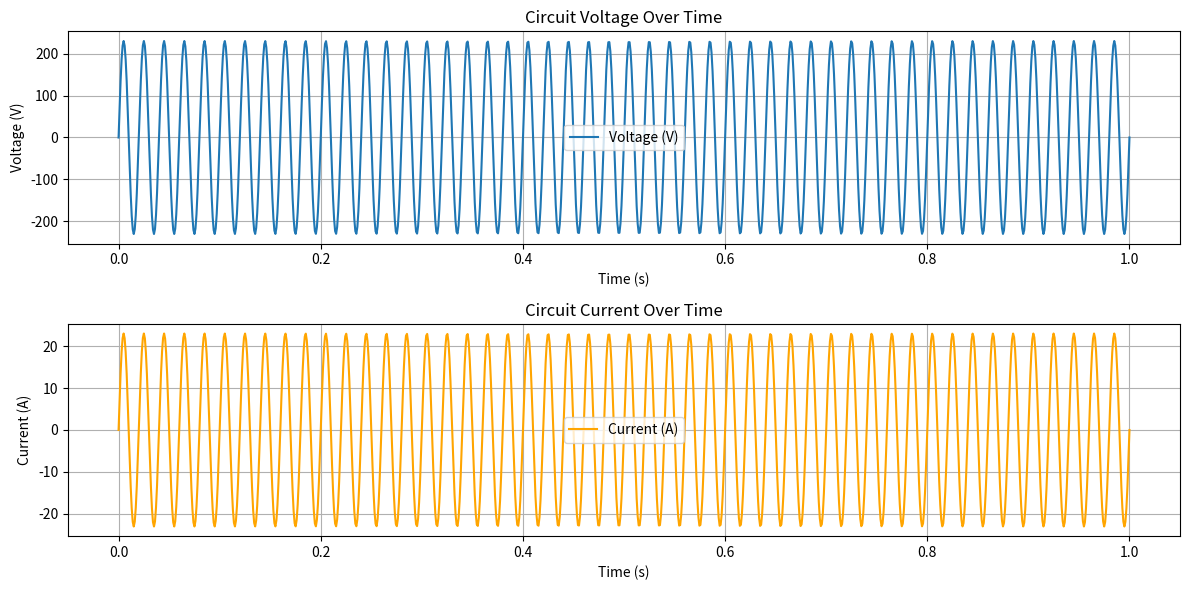

Generate this figure with matplotlib:
import numpy as np
import matplotlib.pyplot as plt

class CircuitSimulator:
    def __init__(self, circuit_parameters):
        self.parameters = circuit_parameters
        self.time = np.linspace(0, 1, 1000)  # Simulation time from 0 to 1 second
        self.voltage = np.zeros_like(self.time)
        self.current = np.zeros_like(self.time)

    def simulate(self):
        # Simple simulation logic for a PFC circuit
        for i, t in enumerate(self.time):
            self.voltage[i] = self.parameters['input_voltage'] * np.sin(2 * np.pi * self.parameters['frequency'] * t)
            self.current[i] = self.voltage[i] / self.parameters['load_resistance']

    def plot_results(self):
        plt.figure(figsize=(12, 6))
        plt.subplot(2, 1, 1)
        plt.plot(self.time, self.voltage, label='Voltage (V)')
        plt.title('Circuit Voltage Over Time')
        plt.xlabel('Time (s)')
        plt.ylabel('Voltage (V)')
        plt.grid()
        plt.legend()

        plt.subplot(2, 1, 2)
        plt.plot(self.time, self.current, label='Current (A)', color='orange')
        plt.title('Circuit Current Over Time')
        plt.xlabel('Time (s)')
        plt.ylabel('Current (A)')
        plt.grid()
        plt.legend()

        plt.tight_layout()
        plt.show()

# Example usage
if __name__ == "__main__":
    circuit_params = {
        'input_voltage': 230,  # Input voltage in volts
        'frequency': 50,       # Frequency in Hz
        'load_resistance': 10   # Load resistance in ohms
    }
    
    simulator = CircuitSimulator(circuit_params)
    simulator.simulate()
    simulator.plot_results()